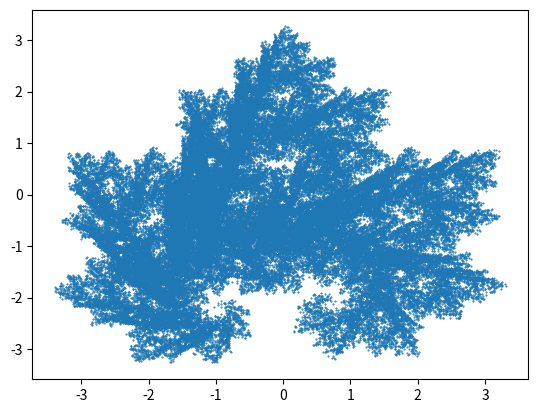

Generate this figure with matplotlib:
# instalacja: pip install matplotlib
import matplotlib.pyplot as plt
import random as rnd

x = [0]  # lista x z wprowadzonym x początkowym x_0 = 0
y = [0]  # lista y z wprowadzonym y początkowym y_0 = 0

for i in range(1, 100000):
    random_number = rnd.random()  # liczba rzeczywista z przedziału [0;1)
    # jeśli wylosowana liczba zawiera się w [0;0.1), to wybierany jest pierwszy układ równań
    if random_number < 0.1:
        x.append(0.14 * x[i - 1] + 0.01 * y[i - 1] - 1.31)
        y.append(0.0 * x[i - 1] + 0.51 * y[i - 1] + 0.1)
    elif random_number < 0.45:
        x.append(0.43 * x[i - 1] + 0.52 * y[i - 1] + 1.49)
        y.append(-0.45 * x[i - 1] + 0.5 * y[i - 1] - 0.75)
    elif random_number < 0.8:
        x.append(0.45 * x[i - 1] - 0.49 * y[i - 1] - 1.62)
        y.append(0.47 * x[i - 1] + 0.47 * y[i - 1] - 0.74)
    else:
        x.append(0.49 * x[i - 1] + 0.0 * y[i - 1] + 0.02)
        y.append(0.0 * x[i - 1] + 0.51 * y[i - 1] + 1.62)

plt.plot(x, y, ".", markersize=1)  # rozmiar punktu wielkości 1
plt.show()  # wyświetlenie wykresu
